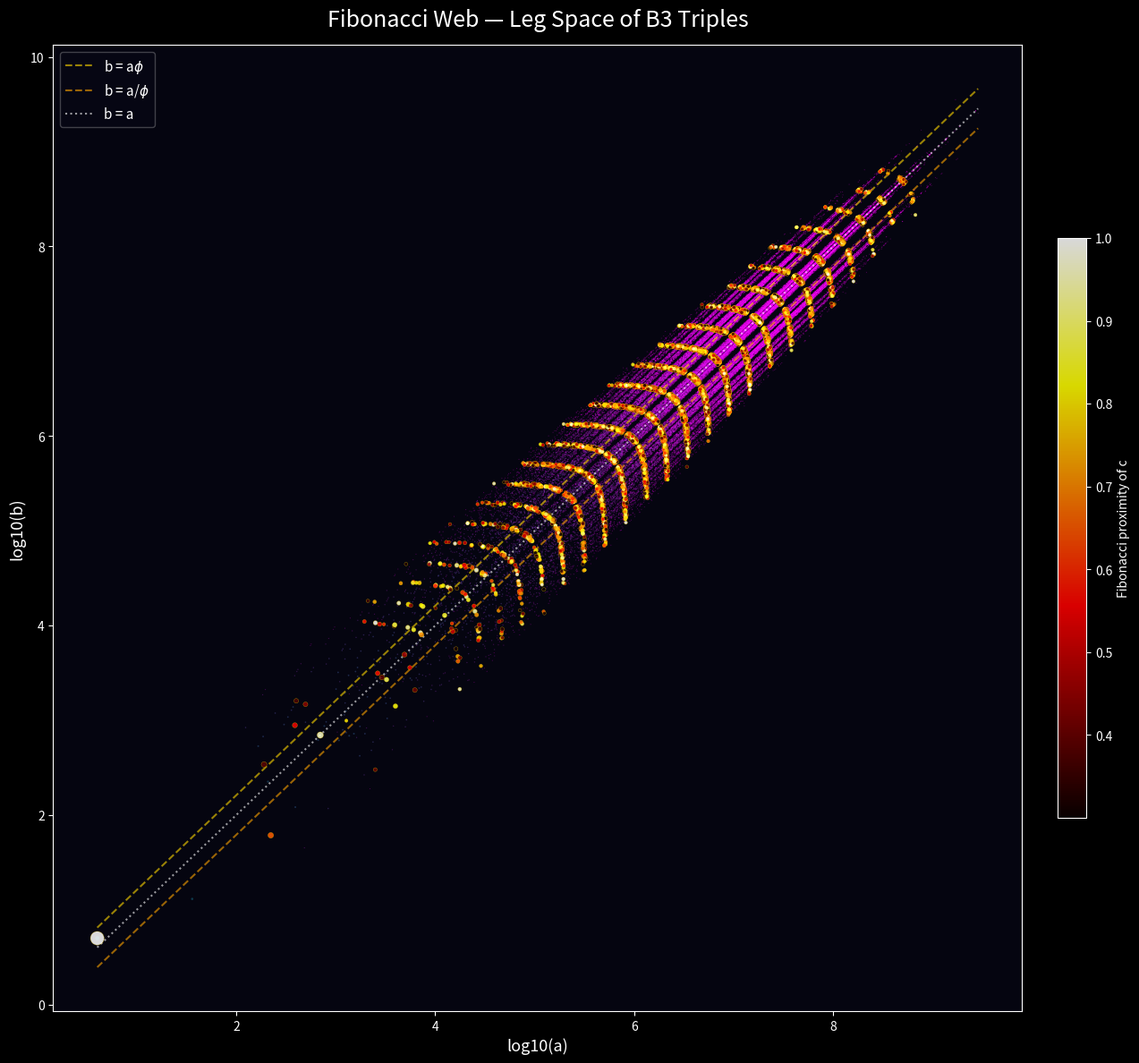

Recreate this plot in Python. (Note: this script raises an exception after producing the figure.)
#!/usr/bin/env python3
"""viz_b3_14.py — 'Fibonacci Web'
Explore golden-ratio and Fibonacci structure in Pythagorean triple ratios.
"""
import numpy as np
import matplotlib.pyplot as plt
from matplotlib.colors import Normalize, LogNorm
import os, gc

# B3 Berggren matrices
A = np.array([[1,-2,2],[2,-1,2],[2,-2,3]])
B = np.array([[1, 2,2],[2, 1,2],[2, 2,3]])
C = np.array([[-1,2,2],[-2,1,2],[-2,2,3]])
MATS = [A, B, C]

PHI = (1 + np.sqrt(5)) / 2
INV_PHI = 1 / PHI

# Fibonacci numbers up to a reasonable bound
def fibonacci_set(bound=10**9):
    fibs = []
    a, b = 1, 1
    while a <= bound:
        fibs.append(a)
        a, b = b, a + b
    return np.array(fibs)

FIBS = fibonacci_set()

def fib_distance(n):
    """Minimum distance from n to any Fibonacci number, normalized by n."""
    if n <= 0:
        return 1.0
    dists = np.abs(FIBS - n)
    return float(dists.min()) / max(n, 1)

def generate_tree(max_depth=12):
    results = []
    stack = [(np.array([3, 4, 5]), 0, [])]
    while stack:
        triple, depth, path = stack.pop()
        t = np.abs(triple)
        results.append((int(t[0]), int(t[1]), int(t[2]), depth, list(path)))
        if depth < max_depth:
            for idx, M in enumerate(MATS):
                stack.append((M @ triple, depth + 1, path + [idx]))
    return results

print("Generating tree to depth 12...")
triples = generate_tree(12)
print(f"Generated {len(triples)} triples")

a_arr = np.array([t[0] for t in triples], dtype=float)
b_arr = np.array([t[1] for t in triples], dtype=float)
c_arr = np.array([t[2] for t in triples], dtype=float)
depths = np.array([t[3] for t in triples], dtype=float)

# Ratios
ratio_ab = a_arr / b_arr
ratio_bc = b_arr / c_arr

OUT = "/home/raver1975/factor/images"
plt.style.use('dark_background')

# ── Image 1: (log(a), log(b)) scatter colored by Fibonacci proximity of c ──
# This gives genuine 2D spread since a and b grow at different rates per branch
fig, ax = plt.subplots(figsize=(14, 12), dpi=150)
ax.set_facecolor('#050510')
fig.patch.set_facecolor('#050510')

log_a = np.log10(a_arr + 1)
log_b = np.log10(b_arr + 1)

# Compute Fibonacci proximity score for c (use vectorized approach)
print("Computing Fibonacci distances...")
# Sample to keep computation reasonable
if len(triples) > 100000:
    rng = np.random.default_rng(42)
    idx_sample = rng.choice(len(triples), 100000, replace=False)
else:
    idx_sample = np.arange(len(triples))

log_a_s = log_a[idx_sample]
log_b_s = log_b[idx_sample]
c_s = c_arr[idx_sample]
depths_s = depths[idx_sample]

# For each c, find distance to nearest Fibonacci
fib_dists = np.array([fib_distance(int(c)) for c in c_s])
# Invert: closer to Fibonacci = brighter
fib_score = 1.0 - np.clip(fib_dists * 20, 0, 1)  # scale so dist < 0.05 is "hot"

sizes_s = np.clip(30 / (depths_s + 1)**1.1, 0.3, 30)

# Background: all points in cool blue by depth
sc1 = ax.scatter(log_a_s, log_b_s, c=depths_s, cmap='cool', s=sizes_s * 0.4,
                 alpha=0.25, edgecolors='none', zorder=1)

# Overlay: Fibonacci-hot points
hot_mask = fib_score > 0.3
if hot_mask.any():
    sc2 = ax.scatter(log_a_s[hot_mask], log_b_s[hot_mask], c=fib_score[hot_mask],
                     cmap='hot', s=sizes_s[hot_mask] * 4, alpha=0.85,
                     edgecolors='gold', linewidth=0.2, zorder=3)
    plt.colorbar(sc2, ax=ax, shrink=0.6, label='Fibonacci proximity of c', pad=0.03)

# Golden ratio lines: log(b) = log(a) + log(phi), i.e., b = a*phi
x_range = np.linspace(log_a_s.min(), log_a_s.max(), 100)
for ratio, label, color, ls in [(PHI, r'b = a$\phi$', 'gold', '--'),
                                  (INV_PHI, r'b = a/$\phi$', 'orange', '--'),
                                  (1.0, 'b = a', 'white', ':')]:
    ax.plot(x_range, x_range + np.log10(ratio), color=color, alpha=0.6,
            lw=1.5, linestyle=ls, label=label)

ax.legend(fontsize=11, loc='upper left', framealpha=0.3, facecolor='#0a0a1a')
ax.set_xlabel("log10(a)", fontsize=13, color='white')
ax.set_ylabel("log10(b)", fontsize=13, color='white')
ax.set_title("Fibonacci Web — Leg Space of B3 Triples", fontsize=18, color='white', pad=15)
plt.tight_layout()
plt.savefig(os.path.join(OUT, "img_L01.png"), dpi=150, facecolor='#050510')
plt.close(); gc.collect()
print("Saved img_L01.png")

# ── Image 2: Dual histogram of a/b and b/c with golden ratio markers ──
fig, (ax1, ax2) = plt.subplots(2, 1, figsize=(14, 10), dpi=150)
fig.patch.set_facecolor('#050510')

# Top: a/b distribution
clip_ab = ratio_ab[ratio_ab < 8]
ax1.set_facecolor('#050510')
n1, bins1, patches1 = ax1.hist(clip_ab, bins=200, color='#4444ff', alpha=0.7,
                                edgecolor='none', density=True)
bin_centers = 0.5 * (bins1[:-1] + bins1[1:])
for i, (bc, patch) in enumerate(zip(bin_centers, patches1)):
    dist_to_phi = min(abs(bc - PHI), abs(bc - INV_PHI), abs(bc - PHI**2))
    warmth = max(0, 1 - dist_to_phi * 2)
    color = plt.cm.hot(warmth * 0.8 + 0.1)
    patch.set_facecolor(color)
    patch.set_alpha(0.8)

for val, label, color in [(PHI, r'$\phi$', 'gold'), (INV_PHI, r'$1/\phi$', 'orange'),
                           (1.0, '1', 'white'), (PHI**2, r'$\phi^2$', '#FFD700')]:
    ax1.axvline(val, color=color, alpha=0.8, lw=2, linestyle='--')
    ax1.text(val, ax1.get_ylim()[1]*0.9, f' {label}', fontsize=12,
             color=color, fontweight='bold')

ax1.set_xlabel("a / b", fontsize=12, color='white')
ax1.set_ylabel("Density", fontsize=12, color='white')
ax1.set_title("Distribution of Leg Ratios a/b", fontsize=14, color='white')

# Bottom: b/c distribution
ax2.set_facecolor('#050510')
n2, bins2, patches2 = ax2.hist(ratio_bc, bins=200, color='#ff4444', alpha=0.7,
                                edgecolor='none', density=True)
bin_centers2 = 0.5 * (bins2[:-1] + bins2[1:])
for i, (bc, patch) in enumerate(zip(bin_centers2, patches2)):
    dist_to_phi = min(abs(bc - INV_PHI), abs(bc - 1/PHI**2))
    warmth = max(0, 1 - dist_to_phi * 4)
    color = plt.cm.inferno(warmth * 0.7 + 0.2)
    patch.set_facecolor(color)
    patch.set_alpha(0.8)

for val, label, color in [(INV_PHI, r'$1/\phi$', 'orange'),
                           (np.sqrt(2)/2, r'$\sqrt{2}/2$', 'cyan'),
                           (1/PHI**2, r'$1/\phi^2$', '#FFD700')]:
    if ratio_bc.min() <= val <= ratio_bc.max():
        ax2.axvline(val, color=color, alpha=0.8, lw=2, linestyle='--')
        ax2.text(val, ax2.get_ylim()[1]*0.9, f' {label}', fontsize=12,
                 color=color, fontweight='bold')

ax2.set_xlabel("b / c", fontsize=12, color='white')
ax2.set_ylabel("Density", fontsize=12, color='white')
ax2.set_title("Distribution of Normalized Leg b/c", fontsize=14, color='white')

plt.tight_layout()
plt.savefig(os.path.join(OUT, "img_L02.png"), dpi=150, facecolor='#050510')
plt.close(); gc.collect()
print("Saved img_L02.png")
print("Done — viz_b3_14.py")
